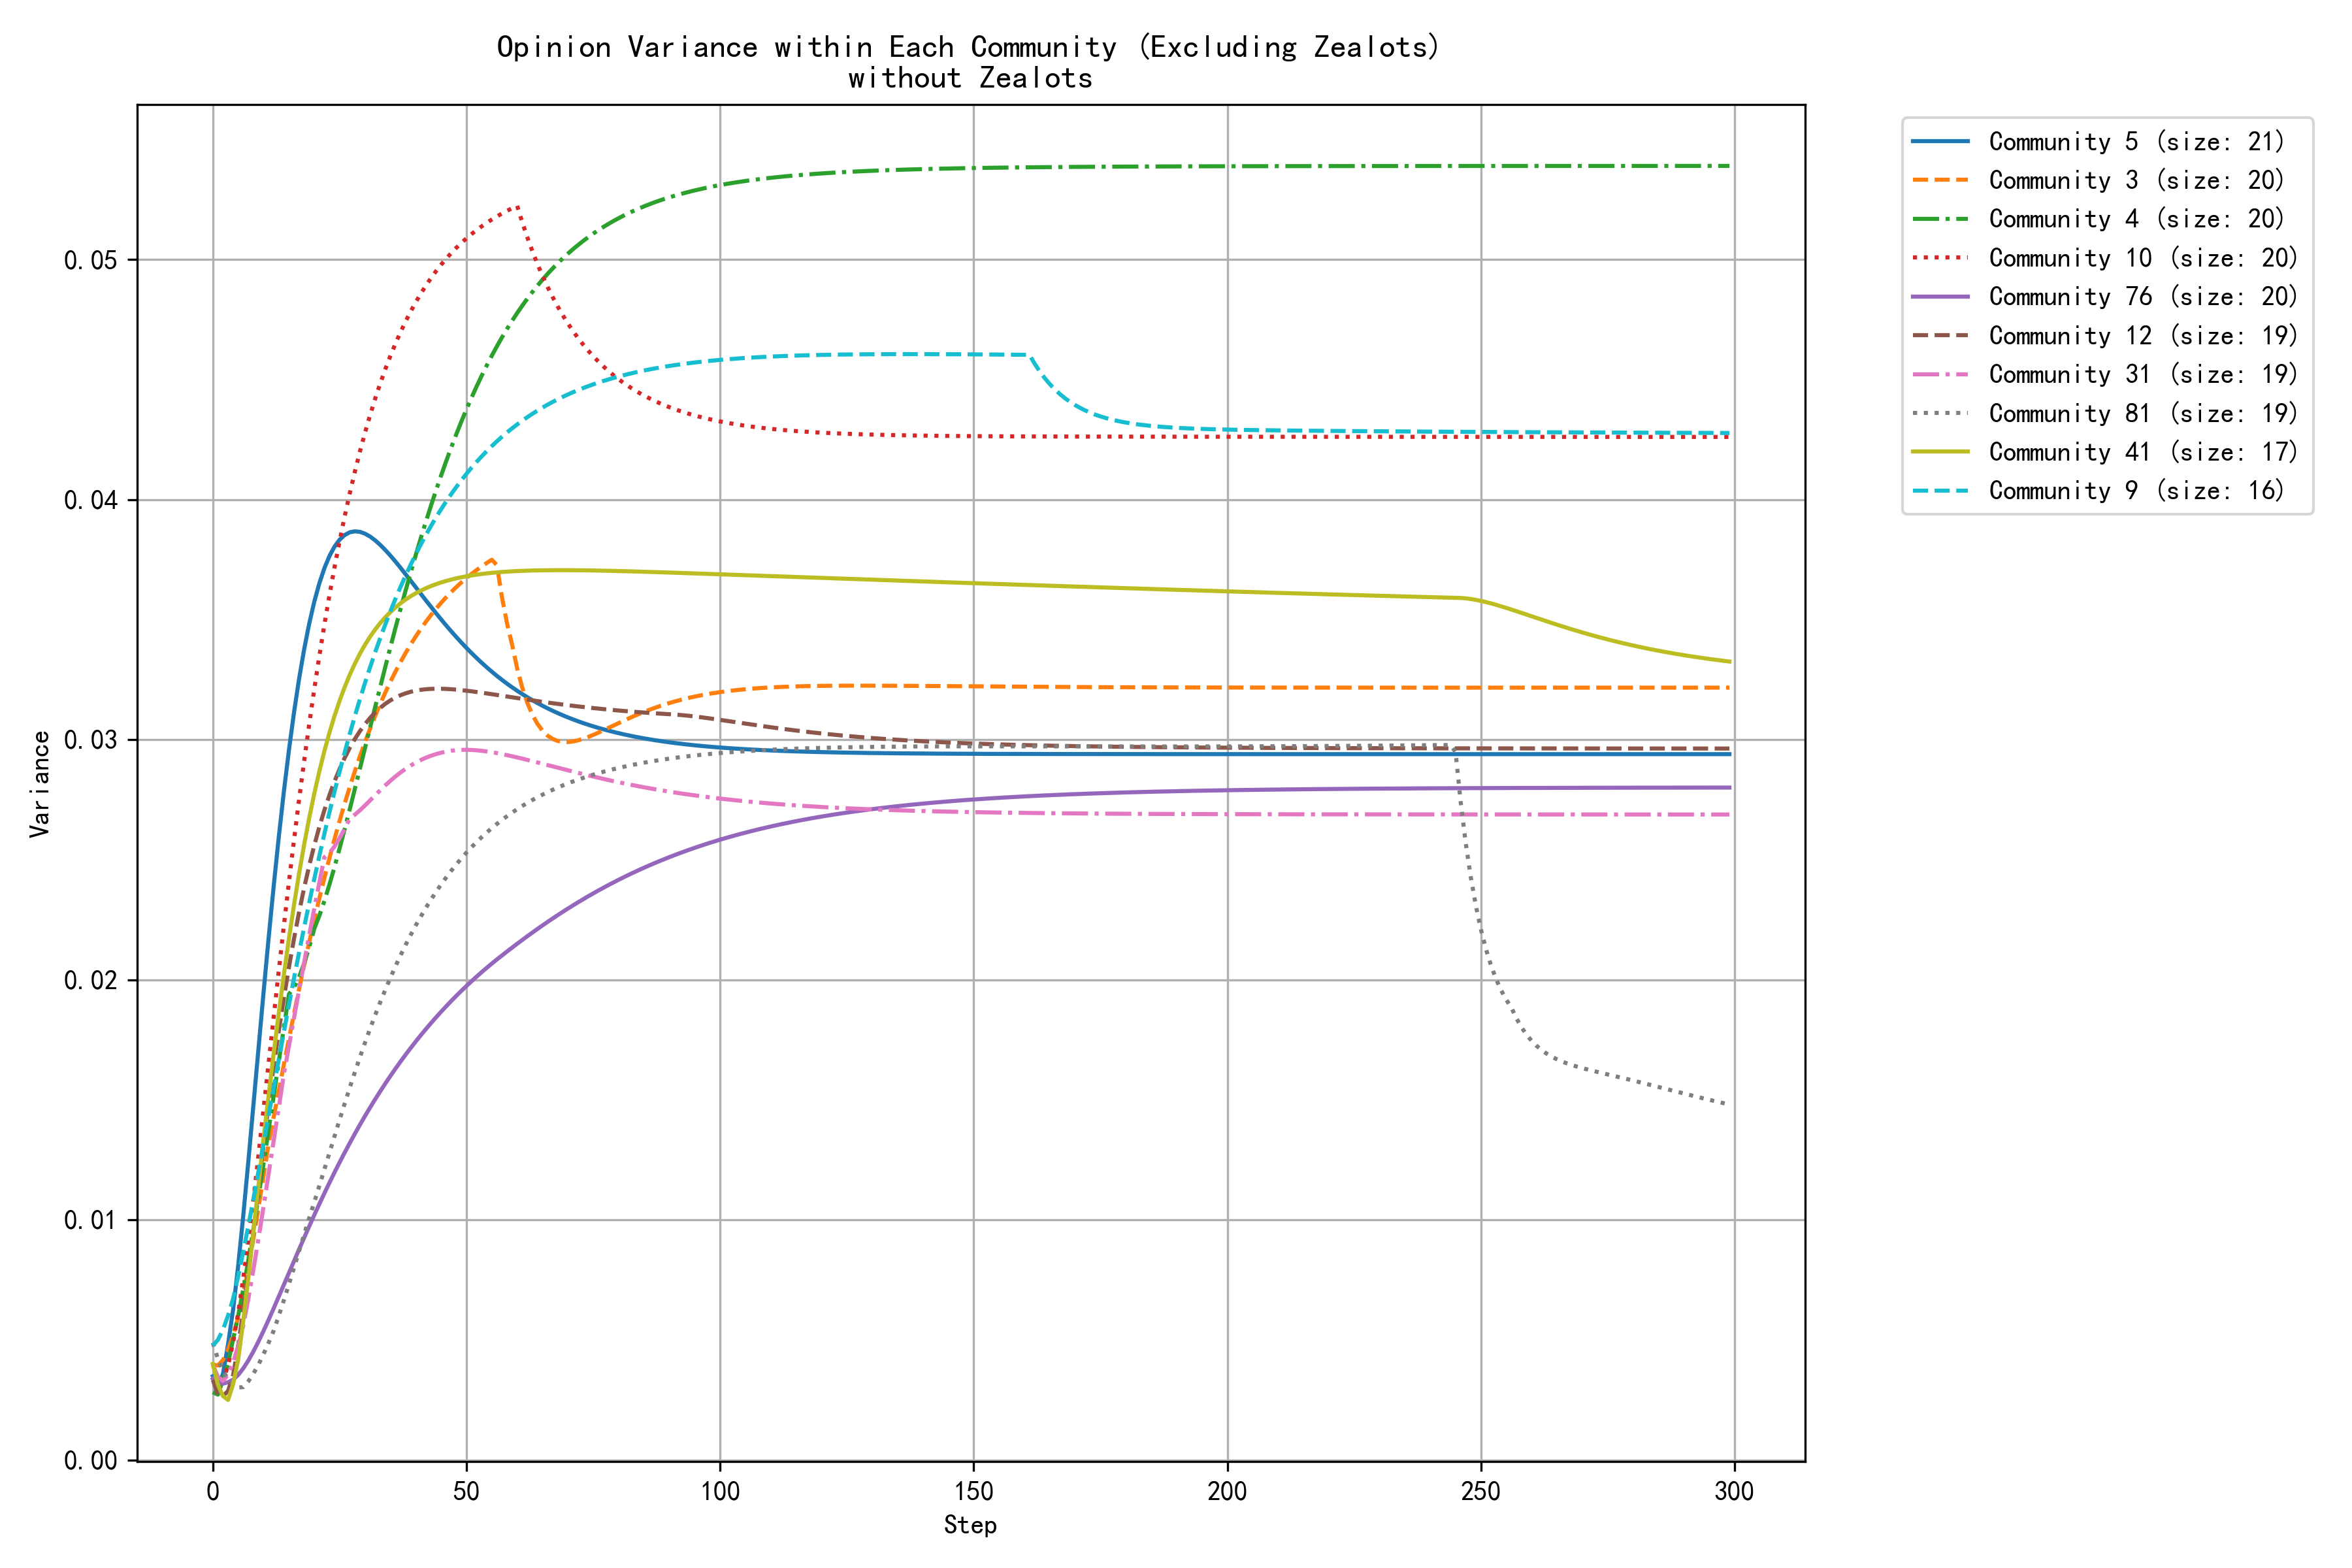

The data file committed next to this chart (first rows):
step, community_0, community_1, community_2, community_3, community_4, community_5, community_6, community_7, community_9, community_10, community_12, community_13, community_14, community_15, community_16, community_17, community_19, community_23, community_31, community_34, community_35, community_39, community_41
0, 0.0026, 0.0041, 0.0031, 0.0040, 0.0028, 0.0035, 0.0012, 0.0038, 0.0048, 0.0033, 0.0033, 0.0023, 0.0015, 0.0023, 0.0040, 0.0047, 0.0037, 0.0038, 0.0040, 0.0022, 0.0021, 0.0040, 0.0040
1, 0.0030, 0.0028, 0.0022, 0.0039, 0.0027, 0.0031, 0.0012, 0.0034, 0.0050, 0.0031, 0.0027, 0.0018, 0.0012, 0.0023, 0.0041, 0.0040, 0.0041, 0.0030, 0.0035, 0.0018, 0.0016, 0.0040, 0.0031
2, 0.0041, 0.0022, 0.0022, 0.0042, 0.0033, 0.0036, 0.0014, 0.0034, 0.0054, 0.0033, 0.0027, 0.0016, 0.0011, 0.0026, 0.0044, 0.0038, 0.0050, 0.0025, 0.0033, 0.0016, 0.0013, 0.0041, 0.0027
3, 0.0052, 0.0021, 0.0026, 0.0046, 0.0040, 0.0048, 0.0017, 0.0037, 0.0060, 0.0039, 0.0029, 0.0017, 0.0016, 0.0031, 0.0048, 0.0041, 0.0062, 0.0020, 0.0035, 0.0018, 0.0011, 0.0048, 0.0025
4, 0.0065, 0.0024, 0.0031, 0.0052, 0.0050, 0.0063, 0.0020, 0.0043, 0.0067, 0.0049, 0.0035, 0.0019, 0.0022, 0.0038, 0.0053, 0.0045, 0.0075, 0.0017, 0.0040, 0.0019, 0.0010, 0.0056, 0.0032
5, 0.0079, 0.0029, 0.0039, 0.0059, 0.0060, 0.0081, 0.0024, 0.0052, 0.0077, 0.0061, 0.0048, 0.0021, 0.0031, 0.0045, 0.0059, 0.0051, 0.0091, 0.0015, 0.0047, 0.0022, 0.0010, 0.0066, 0.0042
6, 0.0092, 0.0036, 0.0041, 0.0069, 0.0071, 0.0102, 0.0028, 0.0062, 0.0087, 0.0076, 0.0062, 0.0024, 0.0041, 0.0053, 0.0065, 0.0057, 0.0108, 0.0014, 0.0056, 0.0026, 0.0010, 0.0076, 0.0058
7, 0.0106, 0.0044, 0.0045, 0.0080, 0.0083, 0.0124, 0.0033, 0.0072, 0.0097, 0.0092, 0.0078, 0.0027, 0.0052, 0.0061, 0.0072, 0.0066, 0.0127, 0.0014, 0.0067, 0.0030, 0.0012, 0.0088, 0.0076
8, 0.0120, 0.0053, 0.0050, 0.0092, 0.0096, 0.0148, 0.0038, 0.0083, 0.0109, 0.0108, 0.0095, 0.0030, 0.0064, 0.0069, 0.0079, 0.0075, 0.0146, 0.0014, 0.0079, 0.0035, 0.0014, 0.0101, 0.0095
9, 0.0134, 0.0063, 0.0055, 0.0105, 0.0110, 0.0171, 0.0043, 0.0094, 0.0120, 0.0127, 0.0113, 0.0033, 0.0076, 0.0078, 0.0086, 0.0085, 0.0166, 0.0015, 0.0092, 0.0040, 0.0017, 0.0113, 0.0114
10, 0.0147, 0.0073, 0.0061, 0.0118, 0.0123, 0.0195, 0.0049, 0.0105, 0.0132, 0.0146, 0.0131, 0.0036, 0.0089, 0.0086, 0.0094, 0.0095, 0.0187, 0.0017, 0.0106, 0.0046, 0.0021, 0.0125, 0.0134
11, 0.0161, 0.0084, 0.0067, 0.0132, 0.0138, 0.0217, 0.0054, 0.0114, 0.0143, 0.0165, 0.0149, 0.0039, 0.0102, 0.0095, 0.0102, 0.0105, 0.0208, 0.0018, 0.0119, 0.0051, 0.0025, 0.0137, 0.0152
12, 0.0174, 0.0095, 0.0073, 0.0143, 0.0152, 0.0239, 0.0060, 0.0122, 0.0155, 0.0185, 0.0164, 0.0042, 0.0114, 0.0103, 0.0109, 0.0115, 0.0229, 0.0020, 0.0133, 0.0056, 0.0029, 0.0149, 0.0169
13, 0.0186, 0.0106, 0.0079, 0.0154, 0.0166, 0.0259, 0.0066, 0.0127, 0.0167, 0.0204, 0.0179, 0.0046, 0.0127, 0.0111, 0.0117, 0.0125, 0.0250, 0.0022, 0.0147, 0.0062, 0.0033, 0.0161, 0.0186
14, 0.0199, 0.0118, 0.0085, 0.0165, 0.0180, 0.0278, 0.0071, 0.0131, 0.0178, 0.0222, 0.0192, 0.0049, 0.0139, 0.0118, 0.0124, 0.0136, 0.0271, 0.0025, 0.0161, 0.0067, 0.0038, 0.0172, 0.0202
15, 0.0210, 0.0129, 0.0091, 0.0175, 0.0194, 0.0296, 0.0077, 0.0136, 0.0190, 0.0241, 0.0205, 0.0051, 0.0152, 0.0126, 0.0131, 0.0146, 0.0292, 0.0027, 0.0172, 0.0072, 0.0043, 0.0182, 0.0217
16, 0.0222, 0.0140, 0.0097, 0.0186, 0.0197, 0.0311, 0.0082, 0.0140, 0.0201, 0.0258, 0.0217, 0.0054, 0.0164, 0.0133, 0.0139, 0.0156, 0.0312, 0.0029, 0.0184, 0.0077, 0.0047, 0.0192, 0.0231
17, 0.0232, 0.0151, 0.0102, 0.0196, 0.0201, 0.0325, 0.0079, 0.0144, 0.0211, 0.0275, 0.0228, 0.0057, 0.0175, 0.0140, 0.0146, 0.0165, 0.0333, 0.0032, 0.0196, 0.0081, 0.0052, 0.0201, 0.0244
18, 0.0243, 0.0162, 0.0108, 0.0206, 0.0207, 0.0338, 0.0077, 0.0149, 0.0222, 0.0291, 0.0238, 0.0059, 0.0186, 0.0147, 0.0152, 0.0175, 0.0353, 0.0034, 0.0207, 0.0086, 0.0056, 0.0210, 0.0256
19, 0.0253, 0.0172, 0.0113, 0.0216, 0.0214, 0.0348, 0.0077, 0.0153, 0.0232, 0.0306, 0.0248, 0.0062, 0.0197, 0.0153, 0.0159, 0.0184, 0.0373, 0.0036, 0.0219, 0.0090, 0.0061, 0.0218, 0.0267
20, 0.0262, 0.0182, 0.0117, 0.0225, 0.0221, 0.0357, 0.0077, 0.0157, 0.0242, 0.0321, 0.0256, 0.0064, 0.0207, 0.0159, 0.0165, 0.0193, 0.0393, 0.0039, 0.0230, 0.0094, 0.0065, 0.0226, 0.0278
21, 0.0271, 0.0192, 0.0122, 0.0234, 0.0227, 0.0365, 0.0079, 0.0161, 0.0252, 0.0335, 0.0264, 0.0066, 0.0217, 0.0165, 0.0171, 0.0202, 0.0412, 0.0041, 0.0241, 0.0098, 0.0069, 0.0233, 0.0287
22, 0.0280, 0.0202, 0.0126, 0.0243, 0.0233, 0.0371, 0.0082, 0.0165, 0.0261, 0.0348, 0.0271, 0.0069, 0.0227, 0.0170, 0.0177, 0.0210, 0.0430, 0.0043, 0.0251, 0.0101, 0.0073, 0.0240, 0.0295
23, 0.0288, 0.0211, 0.0130, 0.0251, 0.0240, 0.0377, 0.0085, 0.0169, 0.0270, 0.0360, 0.0277, 0.0071, 0.0236, 0.0175, 0.0183, 0.0218, 0.0448, 0.0045, 0.0253, 0.0105, 0.0077, 0.0246, 0.0303
24, 0.0295, 0.0220, 0.0134, 0.0259, 0.0247, 0.0380, 0.0089, 0.0173, 0.0278, 0.0372, 0.0283, 0.0072, 0.0245, 0.0180, 0.0188, 0.0226, 0.0466, 0.0047, 0.0256, 0.0108, 0.0081, 0.0252, 0.0310
25, 0.0303, 0.0229, 0.0138, 0.0266, 0.0255, 0.0383, 0.0093, 0.0176, 0.0287, 0.0383, 0.0288, 0.0074, 0.0253, 0.0185, 0.0194, 0.0234, 0.0483, 0.0049, 0.0259, 0.0111, 0.0085, 0.0257, 0.0316
26, 0.0310, 0.0237, 0.0141, 0.0273, 0.0263, 0.0385, 0.0096, 0.0176, 0.0295, 0.0393, 0.0292, 0.0076, 0.0261, 0.0189, 0.0199, 0.0241, 0.0500, 0.0051, 0.0263, 0.0114, 0.0088, 0.0262, 0.0322
27, 0.0316, 0.0245, 0.0144, 0.0280, 0.0271, 0.0386, 0.0099, 0.0176, 0.0302, 0.0403, 0.0297, 0.0078, 0.0269, 0.0193, 0.0203, 0.0248, 0.0517, 0.0052, 0.0267, 0.0117, 0.0092, 0.0266, 0.0327
28, 0.0322, 0.0252, 0.0147, 0.0287, 0.0279, 0.0387, 0.0103, 0.0176, 0.0310, 0.0412, 0.0300, 0.0080, 0.0276, 0.0197, 0.0208, 0.0255, 0.0533, 0.0054, 0.0269, 0.0119, 0.0095, 0.0270, 0.0332
29, 0.0328, 0.0259, 0.0150, 0.0293, 0.0288, 0.0387, 0.0107, 0.0177, 0.0317, 0.0420, 0.0304, 0.0081, 0.0283, 0.0201, 0.0212, 0.0261, 0.0548, 0.0055, 0.0271, 0.0122, 0.0098, 0.0274, 0.0336
30, 0.0333, 0.0266, 0.0153, 0.0299, 0.0297, 0.0386, 0.0112, 0.0179, 0.0324, 0.0428, 0.0307, 0.0083, 0.0290, 0.0204, 0.0217, 0.0267, 0.0563, 0.0057, 0.0273, 0.0124, 0.0101, 0.0277, 0.0340
31, 0.0338, 0.0272, 0.0155, 0.0305, 0.0305, 0.0385, 0.0116, 0.0180, 0.0330, 0.0435, 0.0309, 0.0084, 0.0296, 0.0208, 0.0221, 0.0273, 0.0578, 0.0058, 0.0275, 0.0127, 0.0104, 0.0280, 0.0343
32, 0.0343, 0.0279, 0.0157, 0.0310, 0.0314, 0.0383, 0.0120, 0.0182, 0.0336, 0.0442, 0.0311, 0.0086, 0.0302, 0.0211, 0.0224, 0.0278, 0.0592, 0.0059, 0.0277, 0.0129, 0.0107, 0.0283, 0.0346
33, 0.0348, 0.0284, 0.0159, 0.0315, 0.0322, 0.0381, 0.0124, 0.0183, 0.0342, 0.0448, 0.0313, 0.0087, 0.0307, 0.0213, 0.0228, 0.0284, 0.0605, 0.0061, 0.0279, 0.0131, 0.0109, 0.0286, 0.0349
34, 0.0352, 0.0290, 0.0161, 0.0320, 0.0330, 0.0379, 0.0128, 0.0185, 0.0348, 0.0454, 0.0315, 0.0089, 0.0313, 0.0216, 0.0231, 0.0289, 0.0618, 0.0062, 0.0281, 0.0133, 0.0112, 0.0288, 0.0351
35, 0.0356, 0.0295, 0.0163, 0.0324, 0.0339, 0.0377, 0.0132, 0.0187, 0.0353, 0.0460, 0.0316, 0.0090, 0.0318, 0.0219, 0.0235, 0.0294, 0.0631, 0.0063, 0.0283, 0.0135, 0.0114, 0.0290, 0.0353
36, 0.0360, 0.0300, 0.0165, 0.0328, 0.0347, 0.0374, 0.0136, 0.0189, 0.0359, 0.0465, 0.0318, 0.0092, 0.0323, 0.0221, 0.0238, 0.0298, 0.0644, 0.0064, 0.0285, 0.0137, 0.0117, 0.0291, 0.0355
37, 0.0363, 0.0305, 0.0166, 0.0332, 0.0354, 0.0372, 0.0140, 0.0191, 0.0364, 0.0470, 0.0319, 0.0093, 0.0327, 0.0223, 0.0241, 0.0303, 0.0656, 0.0065, 0.0286, 0.0139, 0.0119, 0.0293, 0.0357
38, 0.0367, 0.0309, 0.0167, 0.0336, 0.0362, 0.0369, 0.0143, 0.0193, 0.0368, 0.0474, 0.0319, 0.0095, 0.0332, 0.0226, 0.0244, 0.0307, 0.0667, 0.0066, 0.0288, 0.0141, 0.0121, 0.0294, 0.0358
39, 0.0370, 0.0314, 0.0169, 0.0340, 0.0370, 0.0366, 0.0146, 0.0194, 0.0373, 0.0478, 0.0320, 0.0097, 0.0336, 0.0228, 0.0246, 0.0311, 0.0679, 0.0066, 0.0289, 0.0143, 0.0123, 0.0295, 0.0360
40, 0.0373, 0.0317, 0.0170, 0.0343, 0.0377, 0.0364, 0.0150, 0.0196, 0.0377, 0.0482, 0.0320, 0.0098, 0.0340, 0.0229, 0.0249, 0.0315, 0.0689, 0.0067, 0.0290, 0.0144, 0.0125, 0.0296, 0.0361
41, 0.0375, 0.0321, 0.0171, 0.0346, 0.0384, 0.0361, 0.0152, 0.0198, 0.0381, 0.0486, 0.0321, 0.0100, 0.0344, 0.0231, 0.0251, 0.0318, 0.0700, 0.0068, 0.0292, 0.0146, 0.0127, 0.0297, 0.0362
42, 0.0378, 0.0325, 0.0172, 0.0349, 0.0391, 0.0358, 0.0155, 0.0199, 0.0385, 0.0489, 0.0321, 0.0101, 0.0347, 0.0233, 0.0254, 0.0322, 0.0710, 0.0068, 0.0292, 0.0148, 0.0129, 0.0298, 0.0363
43, 0.0380, 0.0328, 0.0173, 0.0352, 0.0397, 0.0355, 0.0158, 0.0201, 0.0389, 0.0492, 0.0321, 0.0103, 0.0351, 0.0234, 0.0256, 0.0325, 0.0720, 0.0069, 0.0293, 0.0149, 0.0131, 0.0298, 0.0364
44, 0.0383, 0.0331, 0.0174, 0.0355, 0.0404, 0.0353, 0.0160, 0.0203, 0.0393, 0.0495, 0.0321, 0.0105, 0.0354, 0.0236, 0.0258, 0.0328, 0.0729, 0.0070, 0.0294, 0.0151, 0.0133, 0.0299, 0.0365
45, 0.0385, 0.0334, 0.0175, 0.0357, 0.0410, 0.0350, 0.0162, 0.0204, 0.0396, 0.0498, 0.0321, 0.0106, 0.0357, 0.0237, 0.0260, 0.0331, 0.0738, 0.0070, 0.0295, 0.0153, 0.0134, 0.0299, 0.0365
46, 0.0387, 0.0337, 0.0175, 0.0359, 0.0416, 0.0348, 0.0164, 0.0205, 0.0399, 0.0500, 0.0321, 0.0108, 0.0360, 0.0234, 0.0262, 0.0334, 0.0747, 0.0071, 0.0295, 0.0154, 0.0136, 0.0299, 0.0366
47, 0.0389, 0.0340, 0.0176, 0.0362, 0.0422, 0.0345, 0.0166, 0.0207, 0.0402, 0.0503, 0.0321, 0.0110, 0.0362, 0.0230, 0.0264, 0.0337, 0.0756, 0.0071, 0.0295, 0.0156, 0.0137, 0.0299, 0.0367
48, 0.0390, 0.0342, 0.0177, 0.0364, 0.0427, 0.0343, 0.0168, 0.0208, 0.0405, 0.0505, 0.0321, 0.0111, 0.0365, 0.0227, 0.0265, 0.0339, 0.0764, 0.0071, 0.0296, 0.0157, 0.0139, 0.0299, 0.0367
49, 0.0392, 0.0344, 0.0177, 0.0366, 0.0433, 0.0340, 0.0169, 0.0209, 0.0408, 0.0507, 0.0321, 0.0113, 0.0368, 0.0226, 0.0267, 0.0342, 0.0772, 0.0072, 0.0296, 0.0159, 0.0140, 0.0299, 0.0368
50, 0.0393, 0.0346, 0.0178, 0.0367, 0.0438, 0.0338, 0.0170, 0.0210, 0.0411, 0.0509, 0.0320, 0.0115, 0.0370, 0.0226, 0.0269, 0.0344, 0.0780, 0.0072, 0.0296, 0.0160, 0.0142, 0.0299, 0.0368
51, 0.0395, 0.0349, 0.0178, 0.0369, 0.0442, 0.0336, 0.0172, 0.0211, 0.0413, 0.0511, 0.0320, 0.0117, 0.0372, 0.0227, 0.0270, 0.0346, 0.0787, 0.0072, 0.0296, 0.0161, 0.0143, 0.0299, 0.0368
52, 0.0396, 0.0350, 0.0179, 0.0371, 0.0447, 0.0334, 0.0173, 0.0212, 0.0416, 0.0512, 0.0320, 0.0118, 0.0374, 0.0229, 0.0271, 0.0348, 0.0794, 0.0073, 0.0296, 0.0163, 0.0145, 0.0299, 0.0369
53, 0.0397, 0.0352, 0.0179, 0.0372, 0.0452, 0.0332, 0.0174, 0.0213, 0.0418, 0.0514, 0.0320, 0.0120, 0.0376, 0.0231, 0.0273, 0.0350, 0.0801, 0.0073, 0.0295, 0.0164, 0.0146, 0.0299, 0.0369
54, 0.0398, 0.0354, 0.0180, 0.0374, 0.0456, 0.0330, 0.0175, 0.0214, 0.0420, 0.0515, 0.0319, 0.0122, 0.0378, 0.0234, 0.0274, 0.0352, 0.0808, 0.0073, 0.0295, 0.0166, 0.0147, 0.0298, 0.0369
55, 0.0400, 0.0356, 0.0180, 0.0375, 0.0460, 0.0328, 0.0175, 0.0215, 0.0422, 0.0517, 0.0319, 0.0124, 0.0380, 0.0238, 0.0275, 0.0353, 0.0814, 0.0073, 0.0295, 0.0167, 0.0149, 0.0298, 0.0370
56, 0.0401, 0.0357, 0.0180, 0.0373, 0.0464, 0.0327, 0.0176, 0.0216, 0.0424, 0.0518, 0.0319, 0.0125, 0.0382, 0.0242, 0.0276, 0.0342, 0.0820, 0.0074, 0.0294, 0.0168, 0.0150, 0.0298, 0.0370
57, 0.0401, 0.0358, 0.0180, 0.0359, 0.0468, 0.0325, 0.0176, 0.0216, 0.0426, 0.0519, 0.0318, 0.0127, 0.0383, 0.0246, 0.0277, 0.0332, 0.0826, 0.0074, 0.0294, 0.0170, 0.0151, 0.0297, 0.0370
58, 0.0402, 0.0360, 0.0181, 0.0348, 0.0471, 0.0323, 0.0177, 0.0217, 0.0428, 0.0520, 0.0318, 0.0129, 0.0385, 0.0250, 0.0278, 0.0322, 0.0832, 0.0074, 0.0294, 0.0171, 0.0152, 0.0297, 0.0370
59, 0.0403, 0.0361, 0.0181, 0.0340, 0.0474, 0.0322, 0.0177, 0.0218, 0.0430, 0.0521, 0.0318, 0.0131, 0.0386, 0.0254, 0.0279, 0.0314, 0.0838, 0.0074, 0.0293, 0.0172, 0.0153, 0.0296, 0.0370
... 240 more rows
